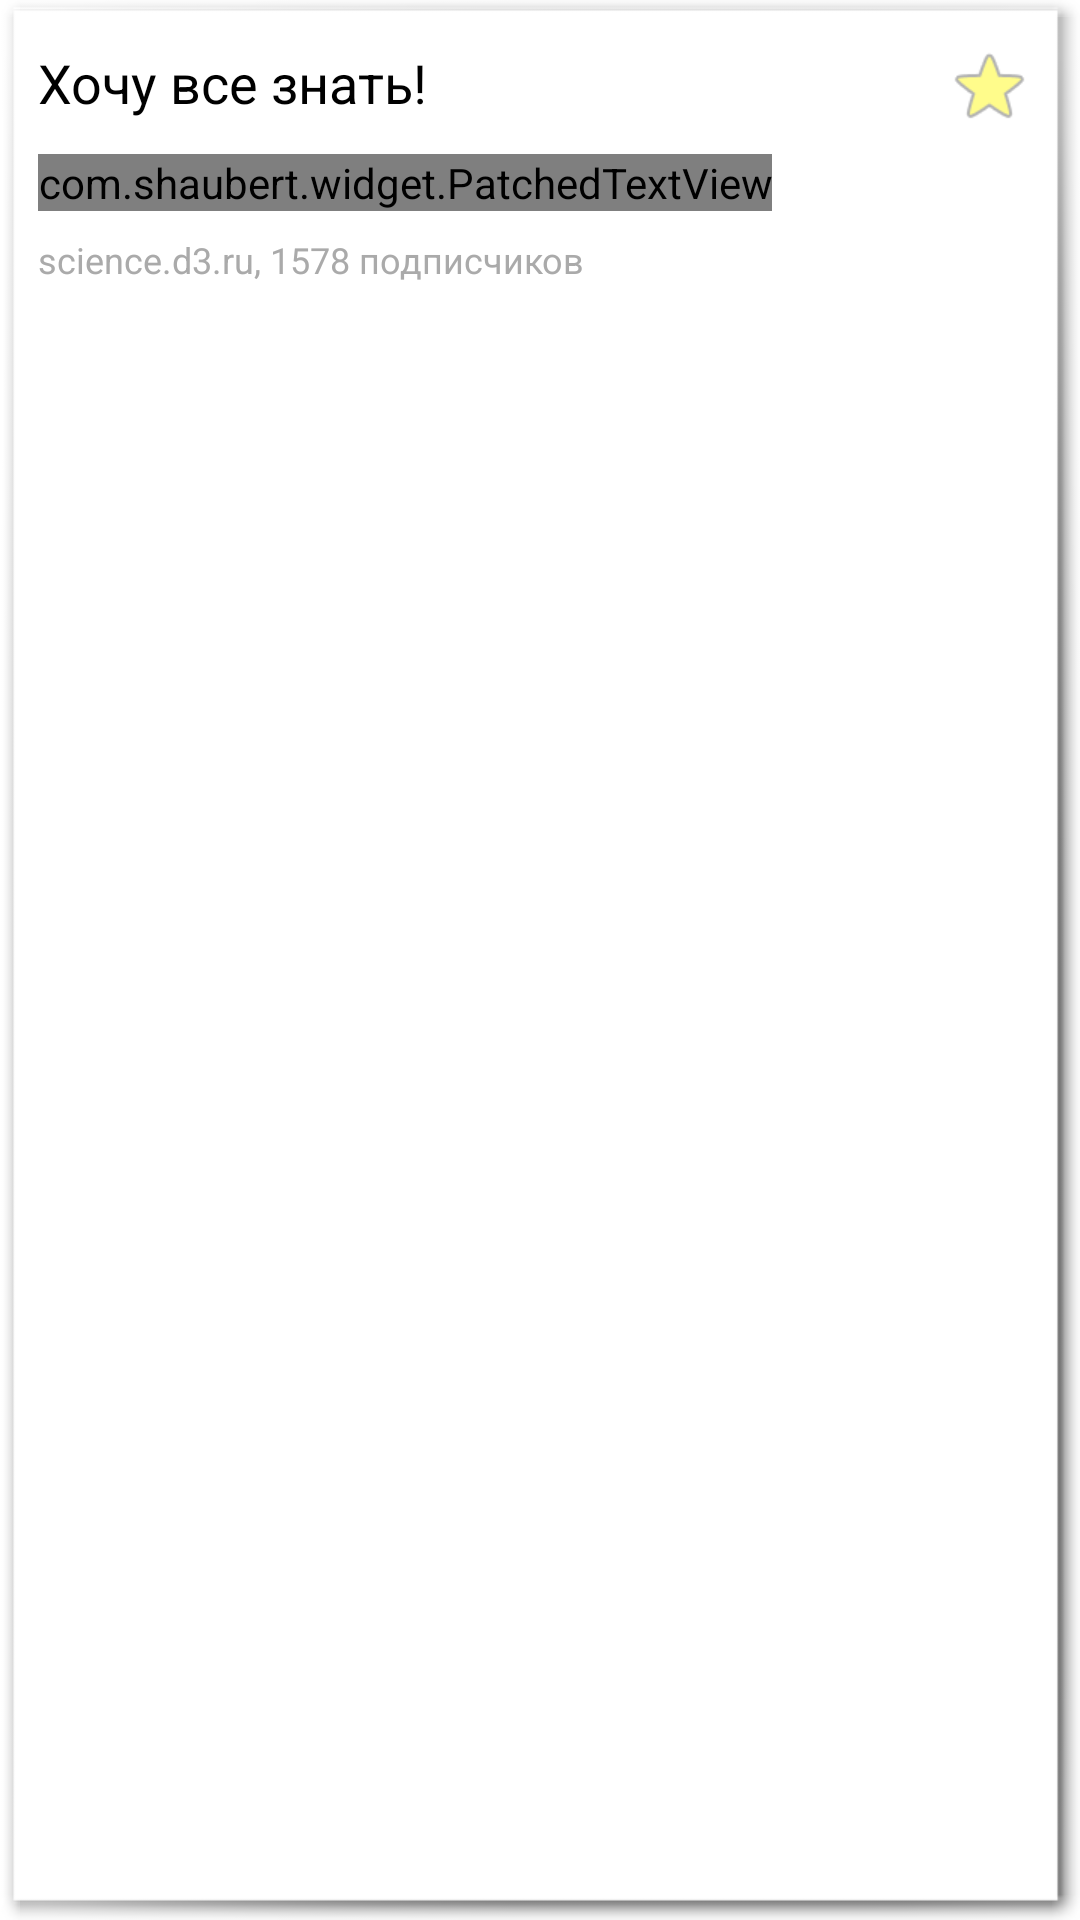

Write the Android layout XML for this screen, with the resource values it uses.
<!-- AndroidManifest.xml: application theme DirtyTheme -->
<!-- res/layout/l_dirty_blog_info.xml -->
<?xml version="1.0" encoding="utf-8"?>
<LinearLayout xmlns:android="http://schemas.android.com/apk/res/android"
    android:id="@+id/frame_body"
    android:layout_width="fill_parent"
    android:layout_height="wrap_content"
    android:paddingLeft="@dimen/frame_margin_left"
    android:paddingTop="@dimen/frame_margin_top"
    android:paddingRight="@dimen/frame_margin_right"
    android:paddingBottom="@dimen/frame_margin_bottom"
    android:background="@drawable/frame_background"
    android:orientation="vertical">

    <LinearLayout
        android:layout_width="fill_parent"
        android:layout_height="wrap_content">

        <TextView
            android:id="@+id/title"
            android:layout_width="0dp"
            android:layout_height="wrap_content"
            android:layout_gravity="center"
            android:layout_margin="8dp"
            android:layout_weight="1"
            android:textAppearance="?android:attr/textAppearanceMedium"
            android:text="Хочу все знать!"/>

        <ImageView
            android:id="@+id/favorite_button"
            android:layout_width="wrap_content"
            android:layout_height="wrap_content"
            android:focusable="false"
            android:paddingBottom="8dp"
            android:paddingLeft="4dp"
            android:paddingRight="8dp"
            android:paddingTop="12dp"
            android:scaleType="center"
            android:src="@drawable/star_filled"/>
    </LinearLayout>

    <com.shaubert.widget.PatchedTextView
        android:id="@+id/description"
        android:layout_width="wrap_content"
        android:layout_height="wrap_content"
        android:layout_marginBottom="8dp"
        android:layout_marginLeft="8dp"
        android:layout_marginRight="8dp"
        android:text="Всё о науке и технологиях — интересные факты, новые открытия, посты–лекции, неожиданные вопросы и веселые байки. Спрашивали? Отвечаем."/>

    <TextView
        android:id="@+id/summary"
        android:layout_width="wrap_content"
        android:layout_height="wrap_content"
        android:layout_marginBottom="8dp"
        android:layout_marginLeft="8dp"
        android:layout_marginRight="8dp"
        android:textColor="@android:color/darker_gray"
        android:textSize="12sp"
        android:text="science.d3.ru, 1578 подписчиков"/>
</LinearLayout>
<!-- resources referenced by this layout -->
<resources>
  <dimen name="frame_margin_bottom">6.5dp</dimen>
  <dimen name="frame_margin_left">4.5dp</dimen>
  <dimen name="frame_margin_right">7.5dp</dimen>
  <dimen name="frame_margin_top">3.5dp</dimen>
  <!-- drawable frame_background (drawable) -->
  <?xml version="1.0" encoding="utf-8"?>
  <selector xmlns:android="http://schemas.android.com/apk/res/android">
  
      <item android:state_window_focused="false" android:drawable="@drawable/picture_frame" />
  
      <item android:state_focused="true"  android:state_enabled="false" android:state_pressed="true" android:drawable="@drawable/picture_frame" />
      <item android:state_focused="true"  android:state_enabled="false"                              android:drawable="@drawable/picture_frame" />
      <item android:state_focused="true"                                android:state_pressed="true" android:drawable="@drawable/frame_background_transition" />
      <item android:state_focused="false"                               android:state_pressed="true" android:drawable="@drawable/frame_background_transition" />
      <item android:state_focused="true"                                                             android:drawable="@drawable/picture_frame_selected" />
      <item android:state_selected="true" android:drawable="@drawable/picture_frame_selected" />
  	<item android:drawable="@drawable/picture_frame" />
  </selector>
  <!-- drawable star_filled: png bitmap (drawable-xhdpi, 1479 bytes) -->
  <style name="DirtyTheme" parent="System">
          <item name="android:textColorLink">#666</item>
      </style>
  <!-- drawable frame_background_transition (drawable) -->
  <?xml version="1.0" encoding="utf-8"?>
  <transition xmlns:android="http://schemas.android.com/apk/res/android">
      <item android:drawable="@color/snow"  />
      <item android:drawable="@color/golden"  />
  </transition>
  <style name="System" parent="@android:style/Theme.Light">
          <item name="selectableItemBackground">@android:drawable/list_selector_background</item>
      </style>
  <color name="snow">#FFFAFA</color>
  <color name="golden">#FFDF00</color>
</resources>
